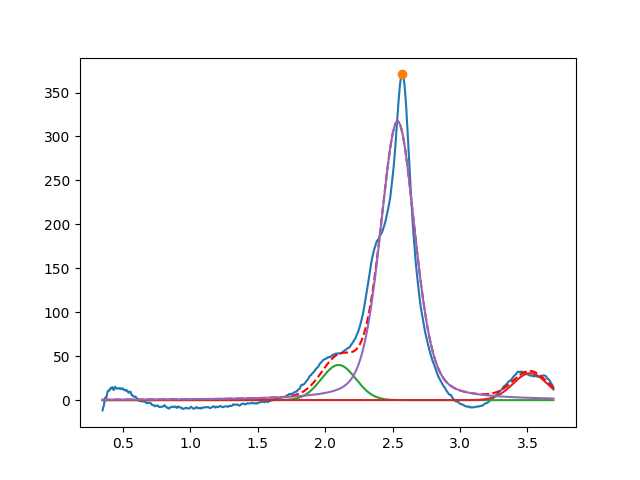

Data behind this chart, as committed beside it:
2.099999999999999645e+00, 3.999999999999999289e+01, 2.999999999999999334e-01, 9.999999999999998890e-01
3.520023177618027077e+00, 3.057491531580078004e+01, 3.012554808827598851e-01, 9.999999999999998890e-01
2.537328512739116526e+00, 3.170557565890208025e+02, 3.044519135129654663e-01, 6.545027553132141129e-01
